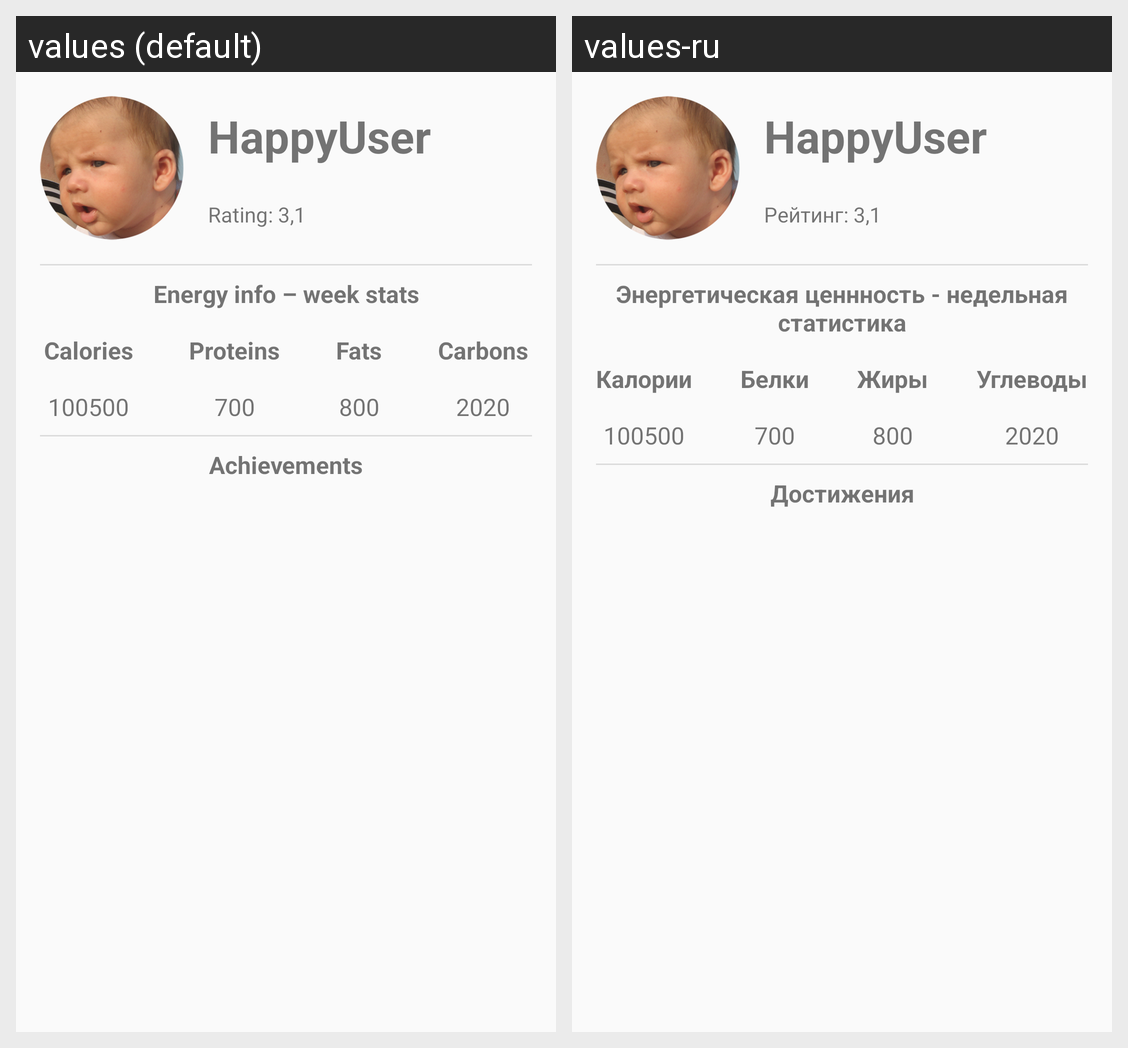

The Android screen above is rendered under two locales of the same app. Produce the string resources it draws, with the default and per-locale values.
Android screen res/layout/other_fragment.xml rendered under 2 locales, left to right: values (default), values-ru. Device: Nexus 5 (rendered at 1080×1920; each locale shown at half size, 540×960, under a caption strip naming it); theme AppTheme.
Strings drawn on this screen, with the default value and each locale's value (text and hints the layout hard-codes, and strings that could not be matched under every locale, appear in the picture but are not listed):

mock_rating
  values: Rating: 3,1
  values-ru: Рейтинг: 3,1

recipe_energy_info_header_profile
  values: Energy info – week stats
  values-ru: Энергетическая ценнность - недельная статистика

recipe_energy_info_calories
  values: Calories
  values-ru: Калории

recipe_energy_info_b
  values: Proteins
  values-ru: Белки

recipe_energy_info_j
  values: Fats
  values-ru: Жиры

recipe_energy_info_u
  values: Carbons
  values-ru: Углеводы

achievements_header_profile
  values: Achievements
  values-ru: Достижения
